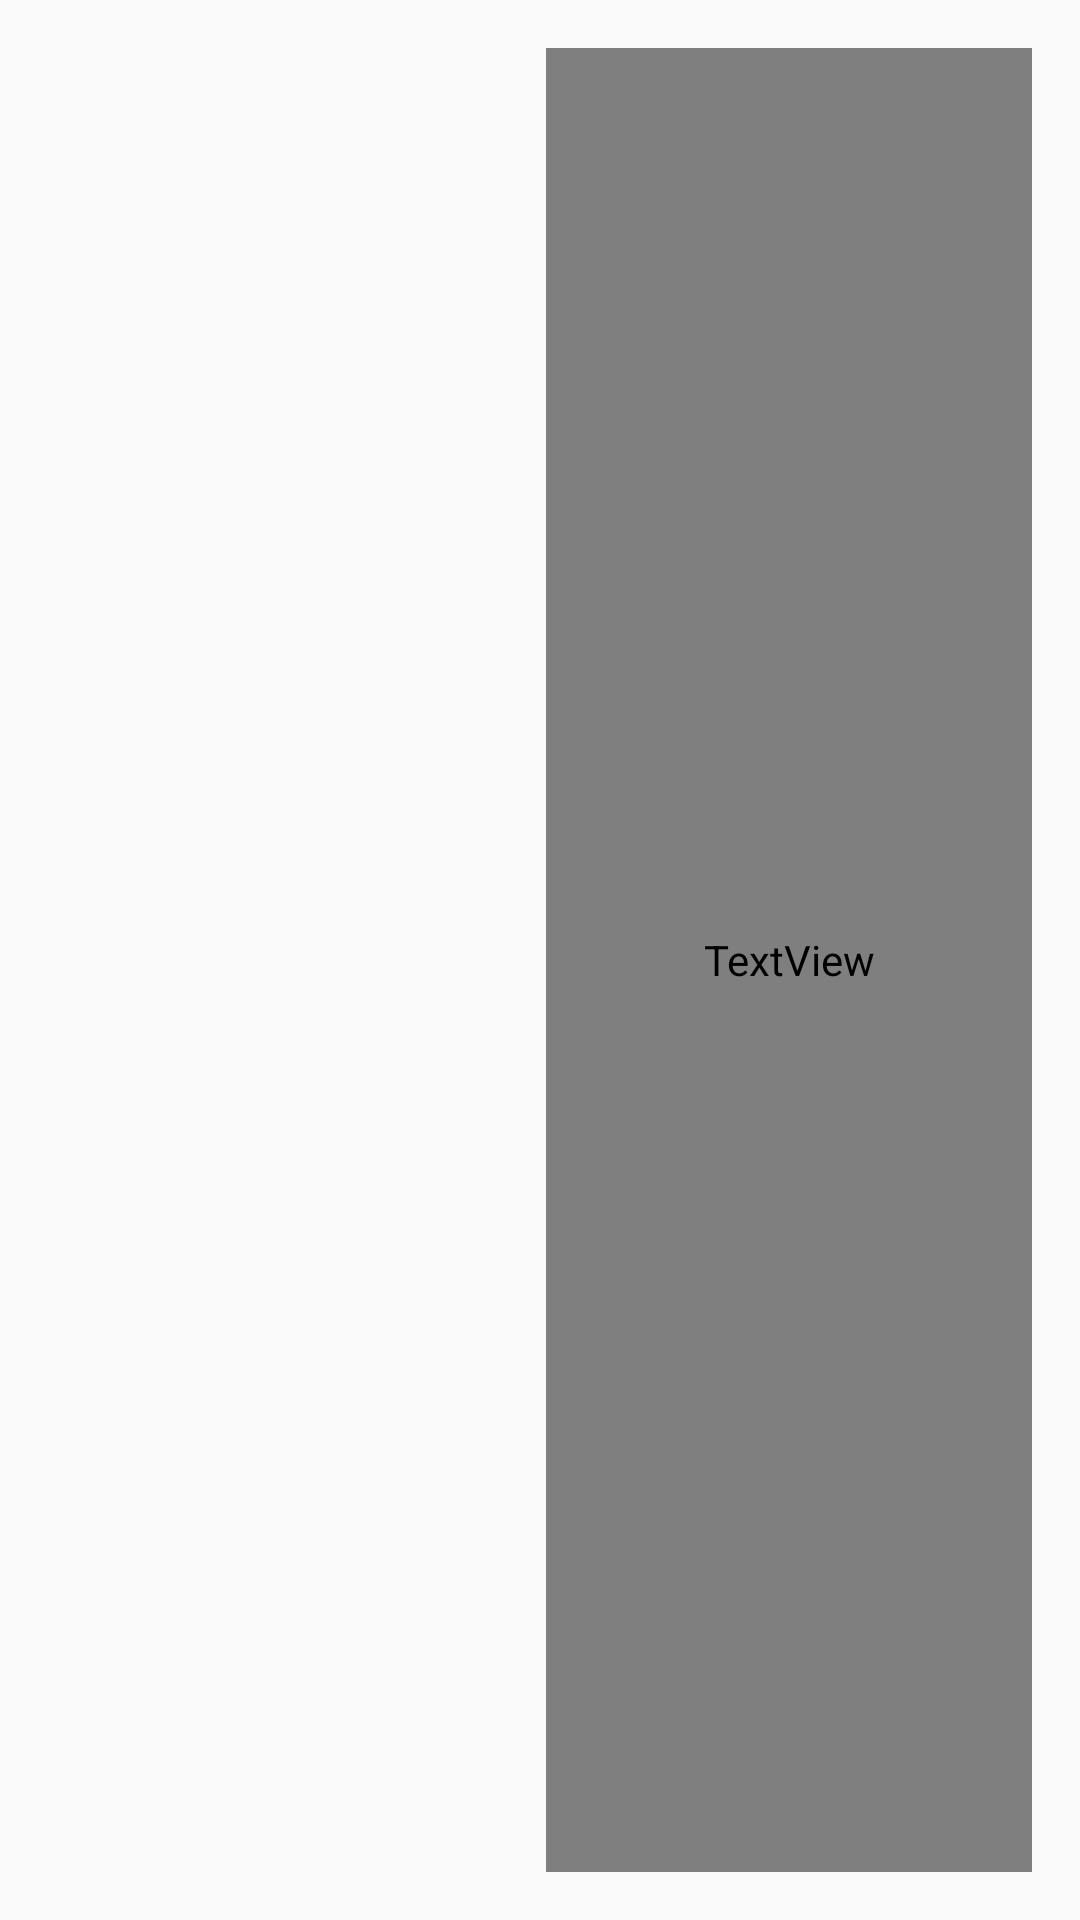

The Android layout XML behind this screen, and the referenced resources:
<!-- AndroidManifest.xml: application theme AppTheme -->
<!-- res/layout/company_list_item.xml -->
<?xml version="1.0" encoding="utf-8"?>
<layout xmlns:app="http://schemas.android.com/apk/res-auto"
    xmlns:tools="http://schemas.android.com/tools"
    xmlns:android="http://schemas.android.com/apk/res/android">
    <data>
    </data>

    <androidx.constraintlayout.widget.ConstraintLayout
        android:orientation="vertical"
        android:layout_width="match_parent"
        android:layout_height="wrap_content">

        <ImageView
            android:id="@+id/imageView"
            android:layout_width="150dp"
            android:layout_height="150dp"
            android:layout_marginStart="16dp"
            android:layout_marginTop="16dp"
            android:src="@mipmap/ic_launcher"
            android:contentDescription="@string/imageDescription"
            app:layout_constraintStart_toStartOf="parent"
            app:layout_constraintTop_toTopOf="parent"
            tools:srcCompat="@tools:sample/backgrounds/scenic[15]" />

        <TextView
            android:id="@+id/textView"
            android:layout_width="0dp"
            android:layout_height="0dp"
            android:layout_marginStart="16dp"
            android:layout_marginTop="16dp"
            android:layout_marginEnd="16dp"
            android:layout_marginBottom="16dp"
            android:text="TextView"
            style="@style/TextViewStyle"
            app:layout_constraintBottom_toBottomOf="parent"
            app:layout_constraintEnd_toEndOf="parent"
            app:layout_constraintStart_toEndOf="@+id/imageView"
            app:layout_constraintTop_toTopOf="parent" />
    </androidx.constraintlayout.widget.ConstraintLayout>
</layout>
<!-- resources referenced by this layout -->
<resources>
  <string name="imageDescription">Image</string>
  <style name="TextViewStyle" parent="Widget.AppCompat.TextView">
          <item name="android:textColor">@color/text_color</item>
          <item name="android:textSize">17sp</item>
      </style>
  <style name="AppTheme" parent="Theme.AppCompat.Light.DarkActionBar">
          
          <item name="colorPrimary">@color/colorPrimary</item>
          <item name="colorPrimaryDark">@color/colorPrimaryDark</item>
          <item name="colorAccent">@color/colorAccent</item>
      </style>
  <!-- not gathered from this repository: default colours our renderer supplied (Android Studio template values) -->
  <color name="colorPrimary">#FF6200EE</color>
  <color name="colorPrimaryDark">#FF3700B3</color>
  <color name="colorAccent">#FF03DAC5</color>
</resources>
